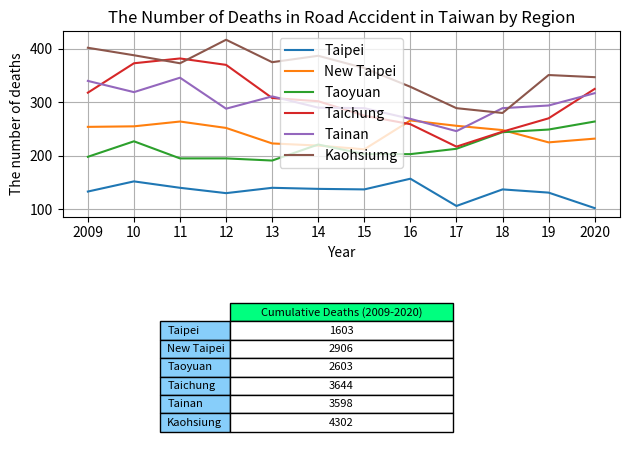

Reproduce this figure in Python.
import pandas as pd
import matplotlib.pyplot as plt
import matplotlib.colors as colour

administrative_duty = ["Taipei", "New Taipei", "Taoyuan", "Taichung", "Tainan", "Kaohsiung"]

year = ["2009", "10", "11", "12", "13", "14", "15", "16", "17", "18", "19", "2020"]

death = [[133, 254, 198, 318, 340, 402],  # 2009
         [152, 255, 227, 373, 319, 388],  # 2010
         [140, 264, 195, 382, 346, 373],  # 2011
         [130, 252, 195, 370, 288, 417],  # 2012
         [140, 223, 191, 308, 311, 375],  # 2013
         [138, 219, 221, 302, 290, 387],  # 2014
         [137, 212, 203, 275, 289, 364],  # 2015
         [157, 266, 203, 259, 269, 329],  # 2016
         [106, 256, 213, 217, 246, 289],  # 2017
         [137, 248, 244, 245, 289, 280],  # 2018
         [131, 225, 249, 270, 294, 351],  # 2019
         [102, 232, 264, 325, 317, 347],  # 2020
         #         [73, 146, 145, 178, 190, 193],  # 2021/01-07
         ]

df = pd.DataFrame(data=death, columns=administrative_duty, index=year)

print(df)

Taipei = df.loc[:, "Taipei"].to_numpy()

print(Taipei)

New_Taipei = df.loc[:, "New Taipei"].to_numpy()
Taoyuan = df.loc[:, "Taoyuan"].to_numpy()
Taichung = df.loc[:, "Taichung"].to_numpy()
Tainan = df.loc[:, "Tainan"].to_numpy()
Kaohsiung = df.loc[:, "Kaohsiung"].to_numpy()

summary = [df["Taipei"].sum(), df["New Taipei"].sum(), df["Taoyuan"].sum(), df["Taichung"].sum(),
           df["Tainan"].sum(), df["Kaohsiung"].sum()]

print(summary)

cumulative_sum = pd.DataFrame(data=summary,
                              columns=["Cumulative Deaths (2009-2020)"],
                              index=administrative_duty)

print(cumulative_sum)

figure, (axes1, axes2) = plt.subplots(2)

axes1.plot(year, Taipei, label="Taipei")
axes1.plot(year, New_Taipei, label="New Taipei")
axes1.plot(year, Taoyuan, label="Taoyuan")
axes1.plot(year, Taichung, label="Taichung")
axes1.plot(year, Tainan, label="Tainan")
axes1.plot(year, Kaohsiung, label="Kaohsiumg")

axes1.set_title("The Number of Deaths in Road Accident in Taiwan by Region")
axes1.set_xlabel("Year")
axes1.set_ylabel("The number of deaths")

axes1.legend()

axes1.grid(True)

# hide axes
# axes[0, 1].patch.set_visible(False)
axes2.axis('off')
axes2.axis('tight')

axes2.table(cellText=cumulative_sum.values,
            colLabels=cumulative_sum.columns,
            colColours=[colour.CSS4_COLORS.get('springgreen')],
            colWidths=[0.4, 0.4, 0.4, 0.4, 0.4, 0.4],
            cellColours=['w', 'w', 'w', 'w', 'w', 'w'],
            cellLoc='center',
            rowLabels=cumulative_sum.index,
            rowColours=[colour.CSS4_COLORS.get('lightskyblue'),
                        colour.CSS4_COLORS.get('lightskyblue'),
                        colour.CSS4_COLORS.get('lightskyblue'),
                        colour.CSS4_COLORS.get('lightskyblue'),
                        colour.CSS4_COLORS.get('lightskyblue'),
                        colour.CSS4_COLORS.get('lightskyblue')],
            loc='center',
            )

figure.tight_layout()

plt.show()
